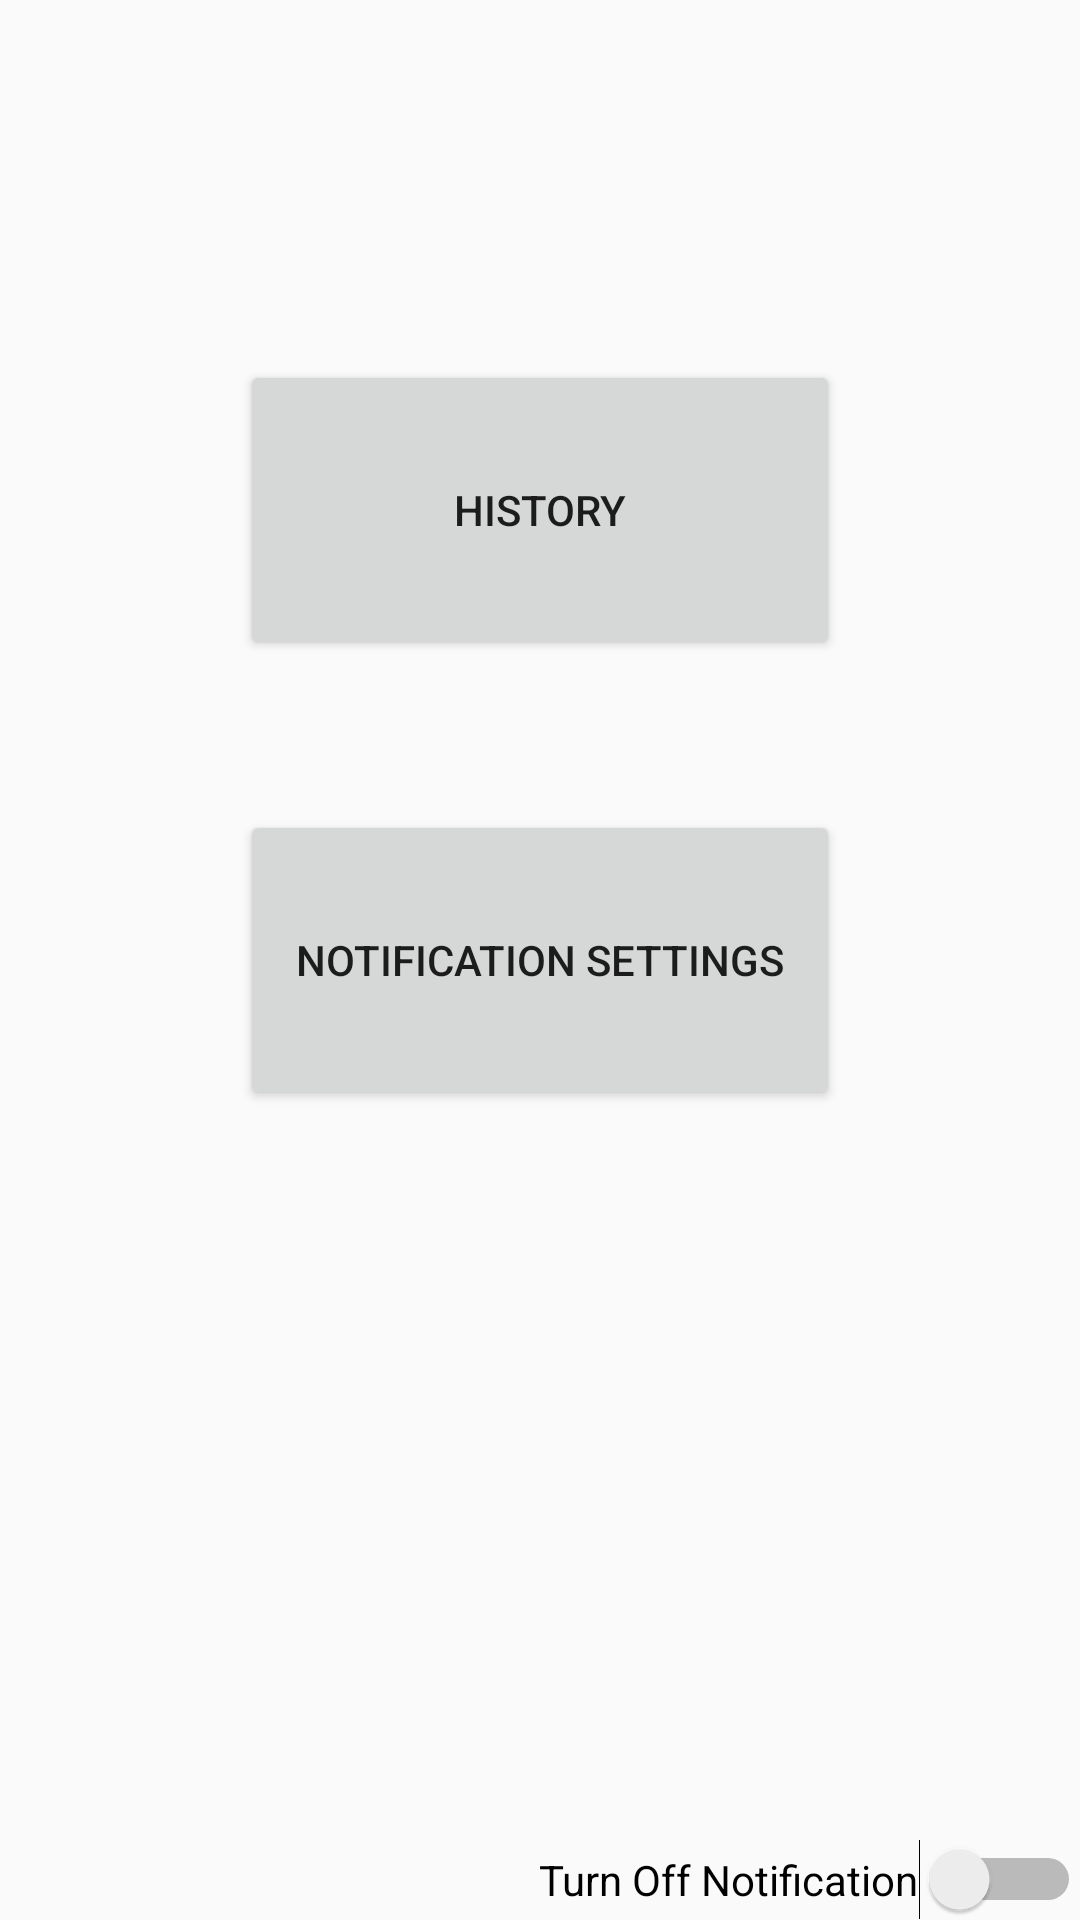

Here is an Android app screen rendered from its layout file. Give the layout XML and the strings, colors and styles it references.
<!-- AndroidManifest.xml: application theme AppTheme -->
<!-- res/layout/activity_main.xml -->
<?xml version="1.0" encoding="utf-8"?>
<RelativeLayout xmlns:android="http://schemas.android.com/apk/res/android"
    xmlns:tools="http://schemas.android.com/tools"
    android:layout_width="match_parent"
    android:layout_height="match_parent"
    android:paddingBottom="@dimen/activity_vertical_margin"
    android:paddingLeft="@dimen/activity_horizontal_margin"
    android:paddingRight="@dimen/activity_horizontal_margin"
    android:paddingTop="@dimen/activity_vertical_margin"
    tools:context="kr.co.alteration.cat.MainActivity">

    <Button
        android:id="@+id/btn_calendar"
        android:layout_width="200dp"
        android:layout_height="100dp"
        android:layout_above="@+id/btn_notification_menu"
        android:layout_centerHorizontal="true"
        android:layout_marginBottom="50dp"
        android:text="@string/history" />

    <Button
        android:id="@+id/btn_notification_menu"
        android:layout_width="200dp"
        android:layout_height="100dp"
        android:layout_centerHorizontal="true"
        android:layout_centerVertical="true"
        android:text="@string/set_notification" />

    <Switch
        android:id="@+id/turn_alarm"
        android:layout_width="wrap_content"
        android:layout_height="wrap_content"
        android:layout_alignParentBottom="true"
        android:layout_alignParentEnd="true"
        android:checked="false"
        android:text="@string/turn_alarm" />
</RelativeLayout>
<!-- resources referenced by this layout -->
<resources>
  <string name="history">History</string>
  <string name="set_notification">Notification Settings</string>
  <string name="turn_alarm">Turn Off Notification</string>
  <style name="AppTheme" parent="Theme.AppCompat.Light.DarkActionBar">
          
          <item name="colorPrimary">@color/colorPrimary</item>
          <item name="colorPrimaryDark">@color/colorPrimaryDark</item>
          <item name="colorAccent">@color/colorAccent</item>
      </style>
  <color name="colorPrimary">#3F51B5</color>
  <color name="colorPrimaryDark">#303F9F</color>
  <color name="colorAccent">#FF4081</color>
</resources>
